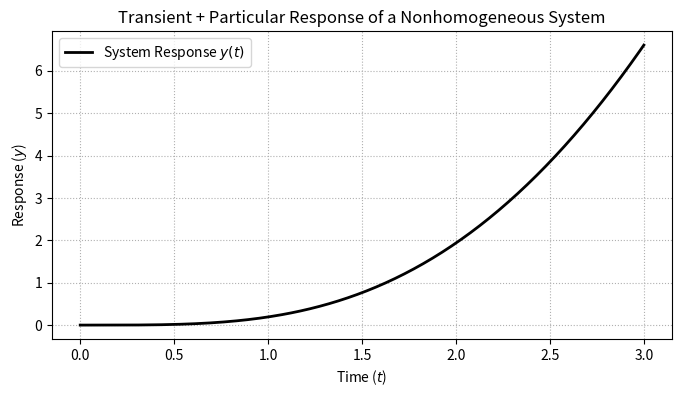

Write Python code to recreate this figure.
import numpy as np
import matplotlib.pyplot as plt
import sympy as sp

t = sp.symbols('t', real=True)
y = sp.symbols('y', cls=sp.Function)

# Define the nonhomogeneous differential equation
nonhom_ode = sp.Eq(y(t).diff(t, 2) + 3 * y(t).diff(t) + 2 * y(t), 4 * t**2)

# Solve with explicit boundary constraints
sol_nonhom = sp.dsolve(nonhom_ode, y(t), ics={y(0): 0, y(t).diff(t).subs(t, 0): 0})
print("Analytical Solution for Nonhomogeneous ODE:")
sp.pprint(sol_nonhom)

# Vectorize and plot the output
t_vals = np.linspace(0, 3, 300)
y_vals = sp.lambdify(t, sol_nonhom.rhs, 'numpy')(t_vals)

plt.figure(figsize=(8, 4))
plt.plot(t_vals, y_vals, 'k-', linewidth=2, label='System Response $y(t)$')
plt.title("Transient + Particular Response of a Nonhomogeneous System")
plt.xlabel("Time ($t$)")
plt.ylabel("Response ($y$)")
plt.grid(True, linestyle=':')
plt.legend()
plt.show()
